Run: headless pygame with SDL's dummy video driver; simulated clock (each Clock.tick advances the game by its frame time, no real sleeping); random seed 0; keys injected as events and as key.get_pressed() state; no mouse input; restart key SPACE tapped at the start of phases 3 and 4.
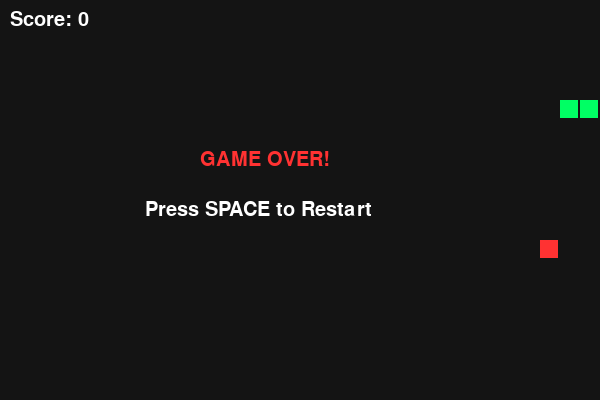
Frame 1 of 4 · flips 1–60 · no input
Frame 2 of 4 · flips 61–180 · tapped SPACE, RETURN · held RIGHT (→), D · screen unchanged from frame 1, image omitted
Frame 3 of 4 · flips 181–300 · tapped SPACE · held DOWN (↓), S · screen unchanged from frame 2, image omitted
Frame 4 of 4 · flips 301–420 · tapped SPACE · held LEFT (←), A, UP (↑), W · screen unchanged from frame 3, image omitted

The pygame program that drew these frames:


import pygame
import random
import sys

pygame.init()

WIDTH = 600
HEIGHT = 400
SIZE = 20

screen = pygame.display.set_mode((WIDTH, HEIGHT))
pygame.display.set_caption("Snake Game 🐍")

clock = pygame.time.Clock()
font = pygame.font.SysFont("Arial", 30)

BLACK = (20, 20, 20)
GREEN = (0, 255, 100)
RED = (255, 50, 50)
WHITE = (255, 255, 255)

snake = [(100, 100), (80, 100), (60, 100)]
direction = (SIZE, 0)

food = (
    random.randrange(0, WIDTH, SIZE),
    random.randrange(0, HEIGHT, SIZE)
)

score = 0
game_over = False

running = True

while running:

    for event in pygame.event.get():
        if event.type == pygame.QUIT:
            running = False

        if event.type == pygame.KEYDOWN:
            if event.key == pygame.K_UP and direction != (0, SIZE):
                direction = (0, -SIZE)
            elif event.key == pygame.K_DOWN and direction != (0, -SIZE):
                direction = (0, SIZE)
            elif event.key == pygame.K_LEFT and direction != (SIZE, 0):
                direction = (-SIZE, 0)
            elif event.key == pygame.K_RIGHT and direction != (-SIZE, 0):
                direction = (SIZE, 0)

            if game_over and event.key == pygame.K_SPACE:
                snake = [(100, 100), (80, 100), (60, 100)]
                direction = (SIZE, 0)
                score = 0
                game_over = False

    if not game_over:
        head = (
            snake[0][0] + direction[0],
            snake[0][1] + direction[1]
        )

        snake.insert(0, head)

        if head == food:
            score += 10
            while True:
                food = (
                    random.randrange(0, WIDTH, SIZE),
                    random.randrange(0, HEIGHT, SIZE)
                )
                if food not in snake:
                    break
        else:
            snake.pop()

        if (head[0] < 0 or head[0] >= WIDTH or
            head[1] < 0 or head[1] >= HEIGHT or
            head in snake[1:]):
            game_over = True

    screen.fill(BLACK)

    for part in snake:
        pygame.draw.rect(
            screen, GREEN,
            (part[0], part[1], SIZE - 2, SIZE - 2)
        )

    pygame.draw.rect(
        screen, RED,
        (food[0], food[1], SIZE - 2, SIZE - 2)
    )

    score_text = font.render(
        f"Score: {score}", True, WHITE
    )
    screen.blit(score_text, (10, 10))

    if game_over:
        text = font.render("GAME OVER!", True, RED)
        restart = font.render(
            "Press SPACE to Restart", True, WHITE
        )

        screen.blit(text, (200, 150))
        screen.blit(restart, (145, 200))

    pygame.display.update()
    clock.tick(10)

pygame.quit()
sys.exit()
